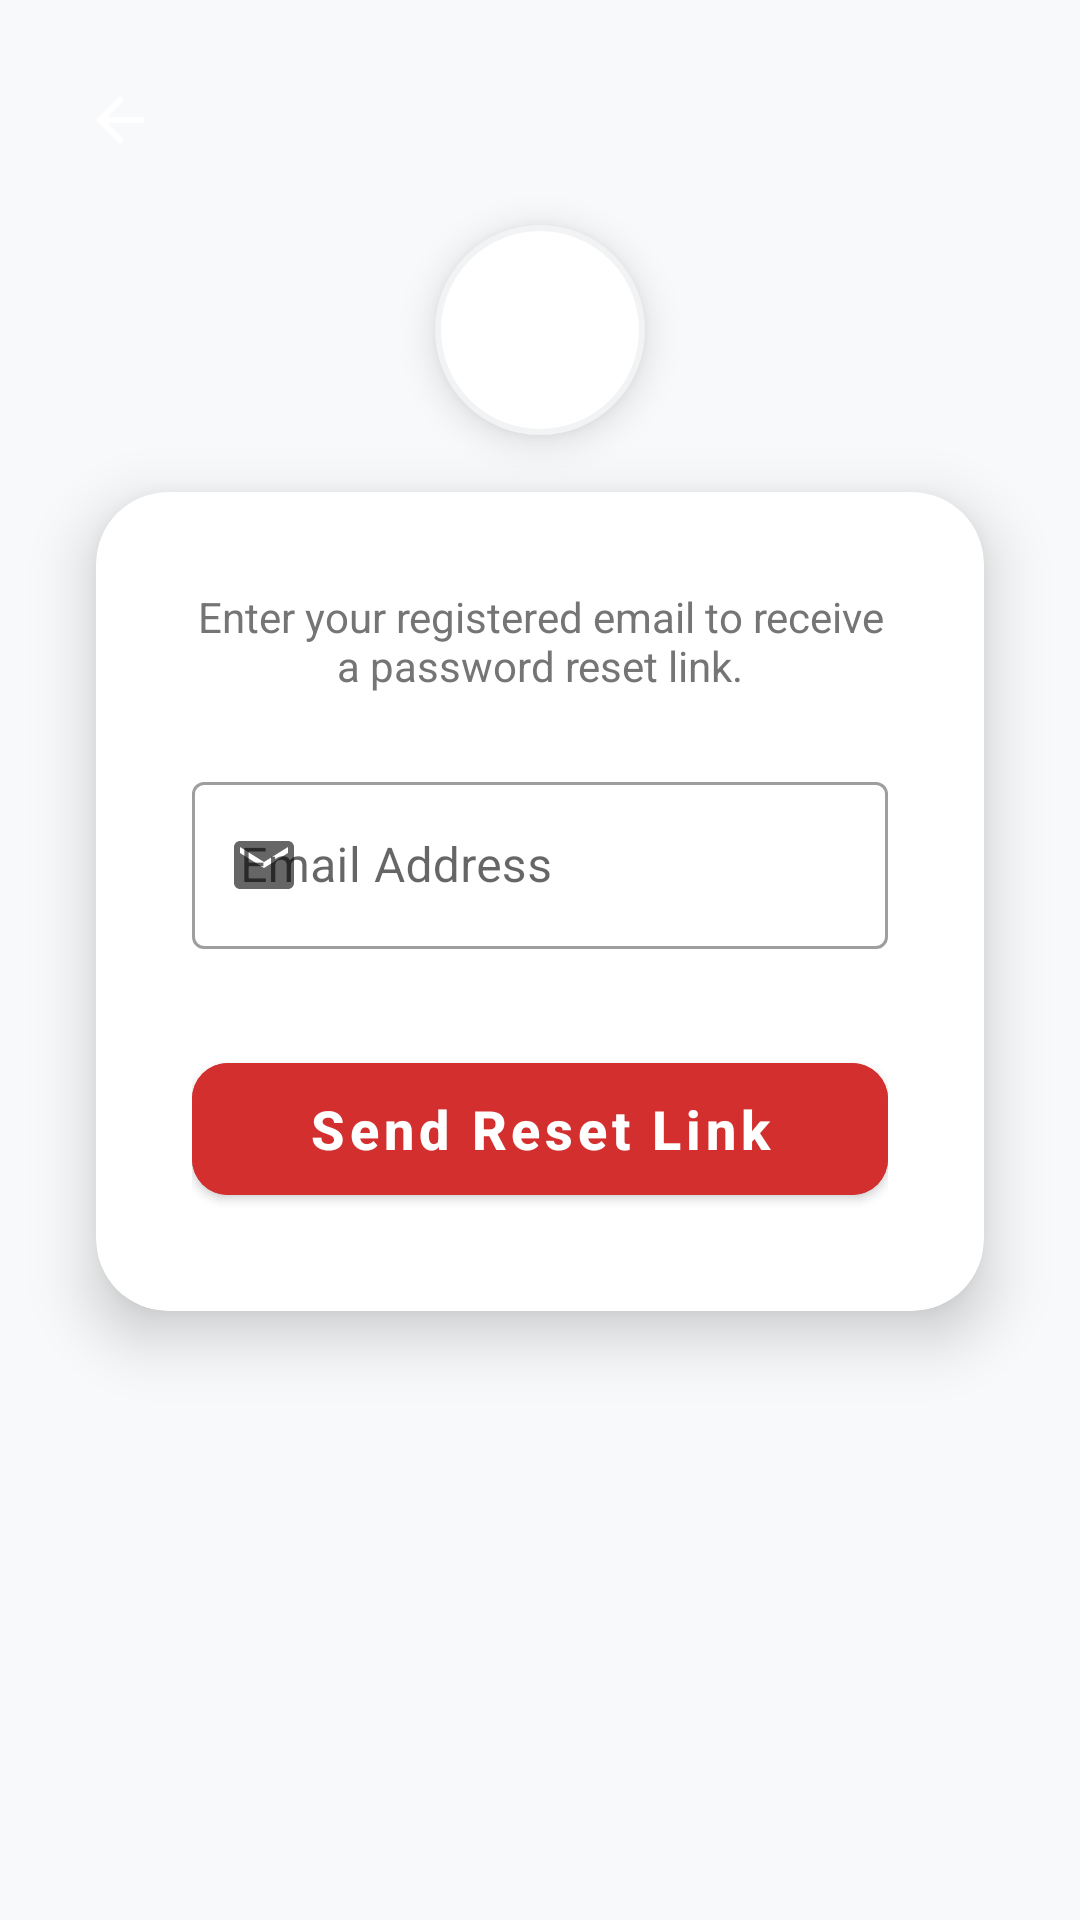

The Android layout XML behind this screen, and the referenced resources:
<!-- AndroidManifest.xml: application theme Theme.UTMNexEvent -->
<!-- res/layout/activity_forgot_password.xml -->
<?xml version="1.0" encoding="utf-8"?>
<androidx.constraintlayout.widget.ConstraintLayout xmlns:android="http://schemas.android.com/apk/res/android"
    xmlns:app="http://schemas.android.com/apk/res-auto"
    xmlns:tools="http://schemas.android.com/tools"
    android:id="@+id/forgot_password_main"
    android:layout_width="match_parent"
    android:layout_height="match_parent"
    android:background="#F8F9FA"
    tools:context=".ForgotPasswordActivity">

    
    <View
        android:id="@+id/viewHeader"
        android:layout_width="match_parent"
        android:layout_height="240dp"
        android:background="@drawable/bg_header_simple"
        app:layout_constraintTop_toTopOf="parent" />

    
    <ImageButton
        android:id="@+id/buttonForgotBack"
        android:layout_width="48dp"
        android:layout_height="48dp"
        android:layout_marginStart="16dp"
        android:layout_marginTop="16dp"
        android:background="?attr/selectableItemBackgroundBorderless"
        android:contentDescription="Back"
        android:src="@drawable/ic_back_arrow"
        app:layout_constraintStart_toStartOf="parent"
        app:layout_constraintTop_toTopOf="parent" />

    <com.google.android.material.imageview.ShapeableImageView
        android:id="@+id/imageViewLogo"
        android:layout_width="100dp"
        android:layout_height="100dp"
        android:layout_marginTop="60dp"
        android:background="#FFFFFF"
        android:elevation="8dp"
        android:padding="16dp"
        android:src="@drawable/ic_logo"
        app:layout_constraintEnd_toEndOf="parent"
        app:layout_constraintStart_toStartOf="parent"
        app:layout_constraintTop_toTopOf="parent"
        app:shapeAppearanceOverlay="@style/ShapeAppearance.Circle"
        app:strokeColor="#F1F3F4"
        app:strokeWidth="2dp" />

    

    <TextView
        android:id="@+id/textViewForgotTitle"
        android:layout_width="wrap_content"
        android:layout_height="wrap_content"
        android:text="Forgot Password?"
        android:textColor="#FFFFFF"
        android:textSize="28sp"
        android:textStyle="bold"
        app:layout_constraintEnd_toEndOf="parent"
        app:layout_constraintStart_toStartOf="parent"
        app:layout_constraintTop_toBottomOf="@+id/imageViewLogo" />

    <com.google.android.material.card.MaterialCardView
        android:id="@+id/formCard"
        android:layout_width="match_parent"
        android:layout_height="wrap_content"
        android:layout_marginHorizontal="32dp"
        app:cardCornerRadius="24dp"
        app:cardElevation="12dp"
        app:layout_constraintBottom_toBottomOf="parent"
        app:layout_constraintEnd_toEndOf="parent"
        app:layout_constraintStart_toStartOf="parent"
        app:layout_constraintTop_toTopOf="@+id/viewHeader"
        app:layout_constraintVertical_bias="0.447">

        <LinearLayout
            android:layout_width="match_parent"
            android:layout_height="273dp"
            android:orientation="vertical"
            android:padding="32dp">

            <TextView
                android:layout_width="match_parent"
                android:layout_height="wrap_content"
                android:layout_marginBottom="24dp"
                android:text="Enter your registered email to receive a password reset link."
                android:textAlignment="center"
                android:textColor="#757575"
                android:textSize="14sp" />

            <com.google.android.material.textfield.TextInputLayout
                android:id="@+id/emailLayoutForgot"
                style="@style/Widget.MaterialComponents.TextInputLayout.OutlinedBox"
                android:layout_width="match_parent"
                android:layout_height="wrap_content"
                android:hint="Email Address"
                app:startIconDrawable="@drawable/ic_email">

                <com.google.android.material.textfield.TextInputEditText
                    android:id="@+id/editTextEmailForgot"
                    android:layout_width="match_parent"
                    android:layout_height="wrap_content"
                    android:inputType="textEmailAddress" />
            </com.google.android.material.textfield.TextInputLayout>

            <com.google.android.material.button.MaterialButton
                android:id="@+id/buttonResetPassword"
                android:layout_width="match_parent"
                android:layout_height="56dp"
                android:layout_marginTop="32dp"
                android:backgroundTint="#D32F2F"
                android:text="Send Reset Link"
                android:textAllCaps="false"
                android:textSize="18sp"
                android:textStyle="bold"
                app:cornerRadius="12dp" />

        </LinearLayout>
    </com.google.android.material.card.MaterialCardView>

</androidx.constraintlayout.widget.ConstraintLayout>
<!-- resources referenced by this layout -->
<resources>
  <!-- drawable bg_header_simple (drawable) -->
  <?xml version="1.0" encoding="utf-8"?>
  <layer-list xmlns:android="http://schemas.android.com/apk/res/android">
      <item>
          <shape android:shape="rectangle">
              <solid android:color="#D32F2F" />
          </shape>
      </item>
      <item>
          <bitmap
              android:src="@drawable/bg_header_pattern"
              android:tileMode="repeat"
              android:alpha="0.3" />
      </item>
      <item>
          <shape android:shape="rectangle">
              <gradient
                  android:angle="270"
                  android:startColor="#40000000"
                  android:endColor="#00000000" />
          </shape>
      </item>
  </layer-list>
  <!-- drawable ic_back_arrow (drawable) -->
  <vector xmlns:android="http://schemas.android.com/apk/res/android"
      android:width="24dp"
      android:height="24dp"
      android:viewportWidth="24"
      android:viewportHeight="24"
      android:tint="#FFFFFF">
      <path
          android:fillColor="@android:color/white"
          android:pathData="M20,11H7.83l5.59,-5.59L12,4l-8,8 8,8 1.41,-1.41L7.83,13H20v-2z"/>
  </vector>
  <!-- drawable ic_email (drawable) -->
  <vector xmlns:android="http://schemas.android.com/apk/res/android"
      android:width="24dp"
      android:height="24dp"
      android:viewportWidth="24"
      android:viewportHeight="24">
      <path
          android:fillColor="@android:color/black"
          android:pathData="M20,4H4C2.9,4 2,4.9 2,6v12c0,1.1 0.9,2 2,2h16c1.1,0 2,-0.9 2,-2V6C22,4.9 21.1,4 20,4zM20,8l-8,5L4,8V6l8,5l8,-5V8z"/>
  </vector>
  <style name="ShapeAppearance.Circle" parent="">
          <item name="cornerFamily">rounded</item>
          <item name="cornerSize">50%</item>
      </style>
  <style name="Theme.UTMNexEvent" parent="Base.Theme.UTMNexEvent" />
  <style name="Base.Theme.UTMNexEvent" parent="Theme.MaterialComponents.DayNight.NoActionBar">
          
          
      </style>
</resources>
